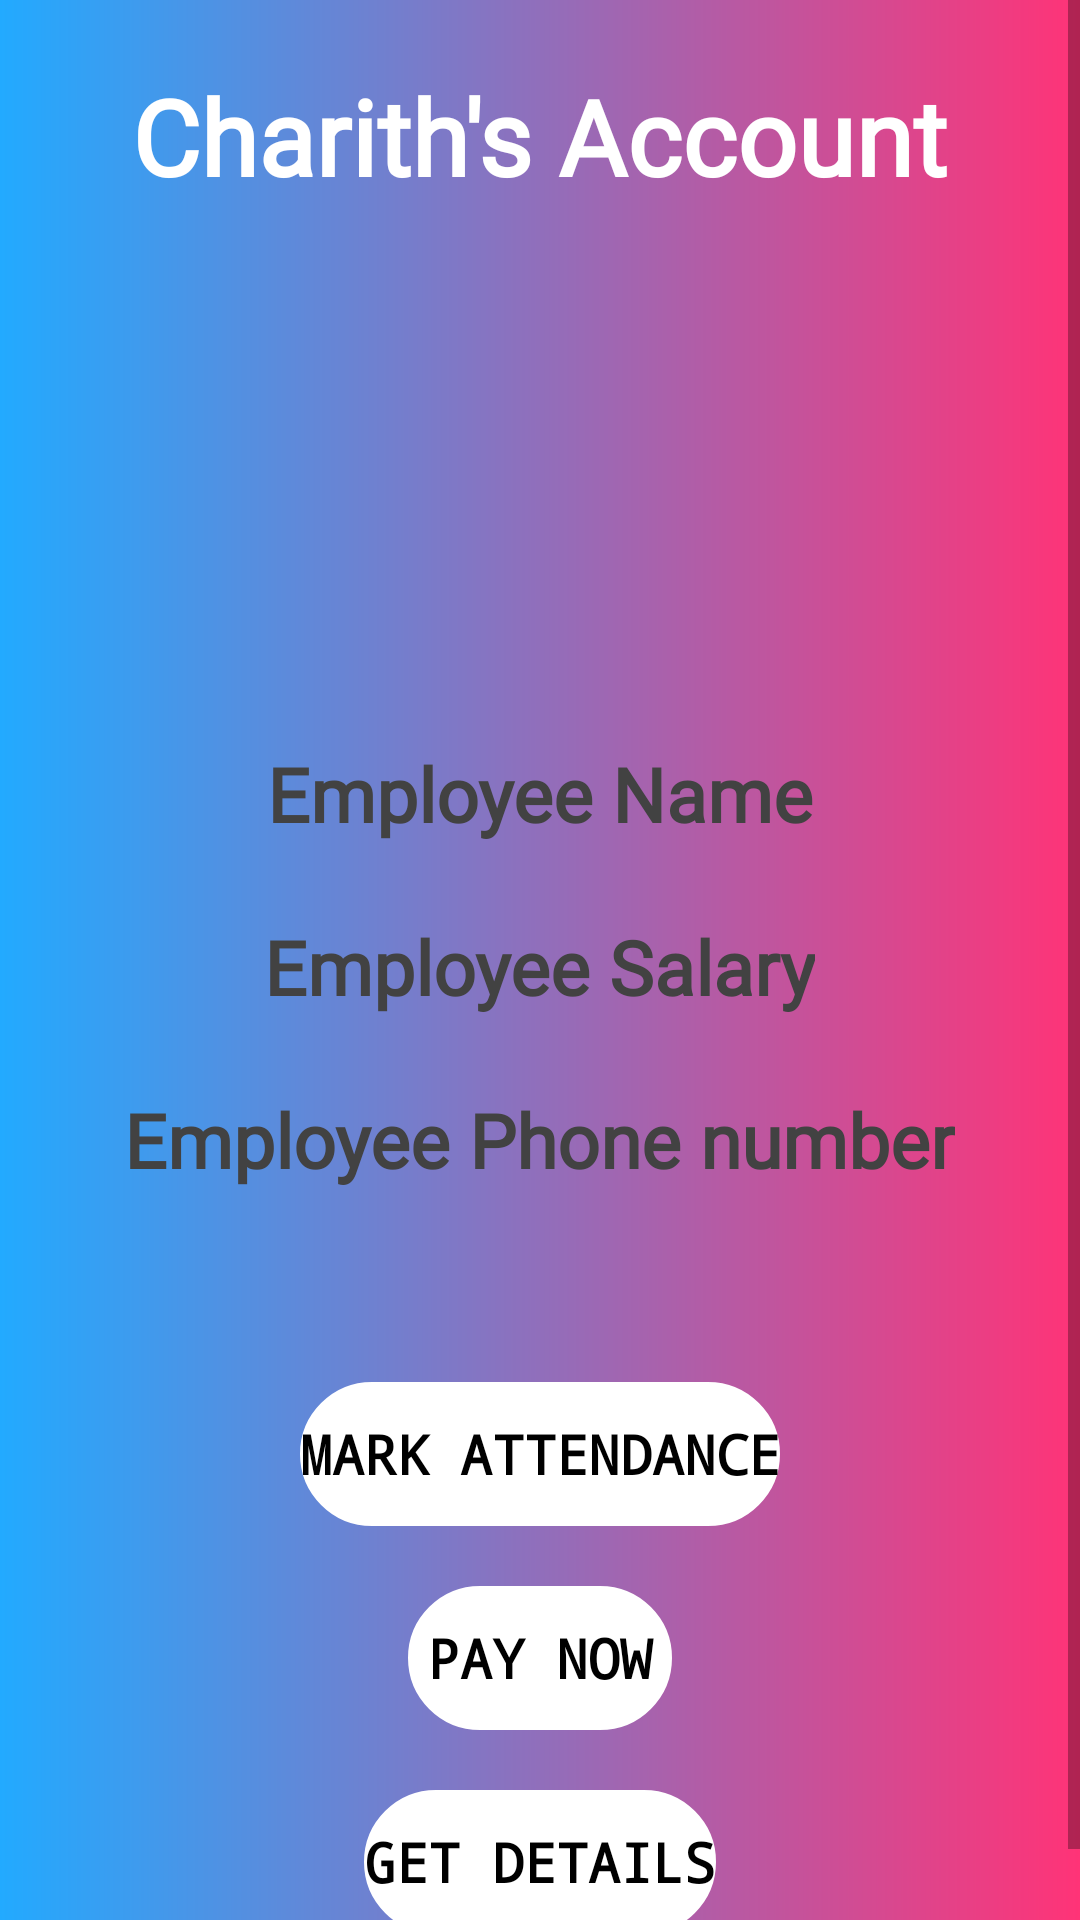

Reconstruct the res/layout file that produces this screen, plus the resources it refers to.
<!-- AndroidManifest.xml: application theme Theme.EMSApplication -->
<!-- res/layout/activity_get_specific_employee.xml -->
<?xml version="1.0" encoding="utf-8"?>
<ScrollView xmlns:android="http://schemas.android.com/apk/res/android"
    xmlns:app="http://schemas.android.com/apk/res-auto"
    xmlns:tools="http://schemas.android.com/tools"
    android:layout_width="match_parent"
    android:layout_height="match_parent"
    android:background="@drawable/img_color"
    tools:context=".GetSpecificEmployee">

    <LinearLayout
        android:layout_width="match_parent"
        android:layout_height="wrap_content"
        android:orientation="vertical">

        <ImageView
            android:id="@+id/btnGetSpecificEmployeeBack"
            android:layout_width="wrap_content"
            android:layout_height="wrap_content"
            android:layout_marginTop="2dp"
            android:padding="5dp"
            android:src="@drawable/back_arrow" />


        <RelativeLayout
            android:layout_width="match_parent"
            android:padding="10dp"
            android:layout_height="wrap_content">

            <TextView
                android:id="@+id/txtAccountName"
                android:layout_width="wrap_content"
                android:layout_height="wrap_content"
                android:layout_marginBottom="10dp"
                android:layout_centerHorizontal="true"
                android:layout_marginLeft="10dp"
                android:text="Charith's Account"
                android:fontFamily="@font/bangers"
                android:textSize="35dp"
                android:textColor="@color/white"
                android:textStyle="bold" />



                <RelativeLayout
                    android:id="@+id/layoutDetails"
                    android:layout_width="match_parent"
                    android:layout_height="wrap_content"
                    android:layout_below="@+id/txtAccountName"
                    android:layout_margin="7dp"

                    android:paddingBottom="15dp">

                    <ImageView
                        android:id="@+id/imgEmp"
                        android:layout_width="150dp"
                        android:layout_height="150dp"
                        android:layout_centerHorizontal="true"
                        android:src="@drawable/sp_employee_icon"
                        app:tint="@color/cardview_dark_background" />

                    <TextView
                        android:id="@+id/txtEmpName"
                        android:layout_width="wrap_content"
                        android:layout_height="wrap_content"
                        android:layout_below="@+id/imgEmp"
                        android:layout_centerHorizontal="true"
                        android:layout_margin="5dp"
                        android:padding="7dp"
                        android:text="Employee Name"
                        android:fontFamily="@font/berkshire_swash"
                        android:textColor="@color/cardview_dark_background"
                        android:textSize="25dp"
                        android:textStyle="bold" />

                    <TextView
                        android:id="@+id/txtEmpSalary"
                        android:layout_width="wrap_content"
                        android:layout_height="wrap_content"
                        android:layout_below="@+id/txtEmpName"
                        android:layout_centerHorizontal="true"
                        android:layout_margin="5dp"
                        android:padding="7dp"
                        android:fontFamily="@font/berkshire_swash"
                        android:text="Employee Salary"
                        android:textColor="@color/cardview_dark_background"
                        android:textSize="25dp"
                        android:textStyle="bold" />

                    <TextView
                        android:id="@+id/txtEmpPhoneNumber"
                        android:layout_width="wrap_content"
                        android:layout_height="wrap_content"
                        android:layout_below="@+id/txtEmpSalary"
                        android:layout_centerHorizontal="true"
                        android:layout_margin="5dp"
                        android:fontFamily="@font/berkshire_swash"
                        android:padding="7dp"
                        android:text="Employee Phone number"
                        android:textColor="@color/cardview_dark_background"
                        android:textSize="25dp"
                        android:textStyle="bold" />


                </RelativeLayout>

            <Button
                android:id="@+id/btnMarkAttendance"
                android:layout_width="wrap_content"
                android:layout_height="wrap_content"
                android:layout_below="@+id/layoutDetails"
                android:layout_centerHorizontal="true"
                android:layout_marginTop="30dp"
                android:layout_marginBottom="10dp"
                android:background="@drawable/btn_bg"
                android:elevation="7dp"
                android:fontFamily="monospace"
                android:text="MARK ATTENDANCE"
                android:textColor="@color/black"
                android:textSize="18dp"
                android:textStyle="bold"
                app:backgroundTint="@color/white"
                app:backgroundTintMode="screen" />

            <Button
                android:id="@+id/btnPayNow"
                android:layout_width="wrap_content"
                android:layout_height="wrap_content"
                android:layout_below="@+id/btnMarkAttendance"
                android:layout_centerHorizontal="true"
                android:layout_margin="10dp"
                android:background="@drawable/btn_bg"
                android:elevation="7dp"
                android:fontFamily="monospace"
                android:text="PAY NOW"
                android:textColor="@color/black"
                android:textSize="18dp"
                android:textStyle="bold"
                app:backgroundTint="@color/white"
                app:backgroundTintMode="screen" />

            <Button
                android:id="@+id/btnGetDetails"
                android:layout_width="wrap_content"
                android:layout_height="wrap_content"
                android:layout_below="@+id/btnPayNow"
                android:layout_centerHorizontal="true"
                android:layout_margin="10dp"
                android:background="@drawable/btn_bg"
                android:elevation="7dp"
                android:fontFamily="monospace"
                android:text="GET DETAILS"
                android:textColor="@color/black"
                android:textSize="18dp"
                android:textStyle="bold"
                app:backgroundTint="@color/white"
                app:backgroundTintMode="screen" />

        </RelativeLayout>

    </LinearLayout>

</ScrollView>
<!-- resources referenced by this layout -->
<resources>
  <color name="black">#FF000000</color>
  <color name="white">#FFFFFFFF</color>
  <!-- drawable btn_bg (drawable) -->
  <?xml version="1.0" encoding="utf-8"?>
  <shape xmlns:android="http://schemas.android.com/apk/res/android">
  
      <stroke android:color="@color/black" android:width="5dp"/>
      <corners android:radius="70dp"/>
  
  </shape>
  <!-- drawable img_color (drawable) -->
  <?xml version="1.0" encoding="utf-8"?>
  <shape xmlns:android="http://schemas.android.com/apk/res/android"
      android:shape="rectangle">
  
      <gradient
          android:endColor="#ff3377"
          android:startColor="#22AAFF"
          android:type="linear"
  
          />
  
  
  </shape>
  <style name="Theme.EMSApplication" parent="Theme.MaterialComponents.DayNight.NoActionBar">
          
          <item name="colorPrimary">@color/cardview_dark_background</item>
          <item name="colorPrimaryVariant">@color/cardview_dark_background</item>
          <item name="colorOnPrimary">@color/cardview_dark_background</item>
          
          <item name="colorSecondary">@color/teal_200</item>
          <item name="colorSecondaryVariant">@color/cardview_dark_background</item>
          <item name="colorOnSecondary">@color/black</item>
          
          <item name="android:statusBarColor" tools:targetApi="l">?attr/colorPrimaryVariant</item>
          <item name="android:windowAnimationStyle">@style/animation</item>
          
      </style>
  <color name="teal_200">#FF03DAC5</color>
  <style name="animation">
          <item name="android:windowEnterAnimation">@android:anim/fade_in</item>
          <item name="android:windowExitAnimation">@android:anim/fade_out</item>
      </style>
</resources>
